Photos from the image-classification dataset "roboflowIsoObj_Clip" in the GitHub repository jadetangyy0820/CLIP. Its 14 classes are: 11111-Egg, 22222-Banana, 33333-Butter, 4157005670-almondmilk, 44444-DietCoke, 55555-Coke, 7874222803-sugar, almond, banana, butter, coke, dietcoke, egg, sugar.

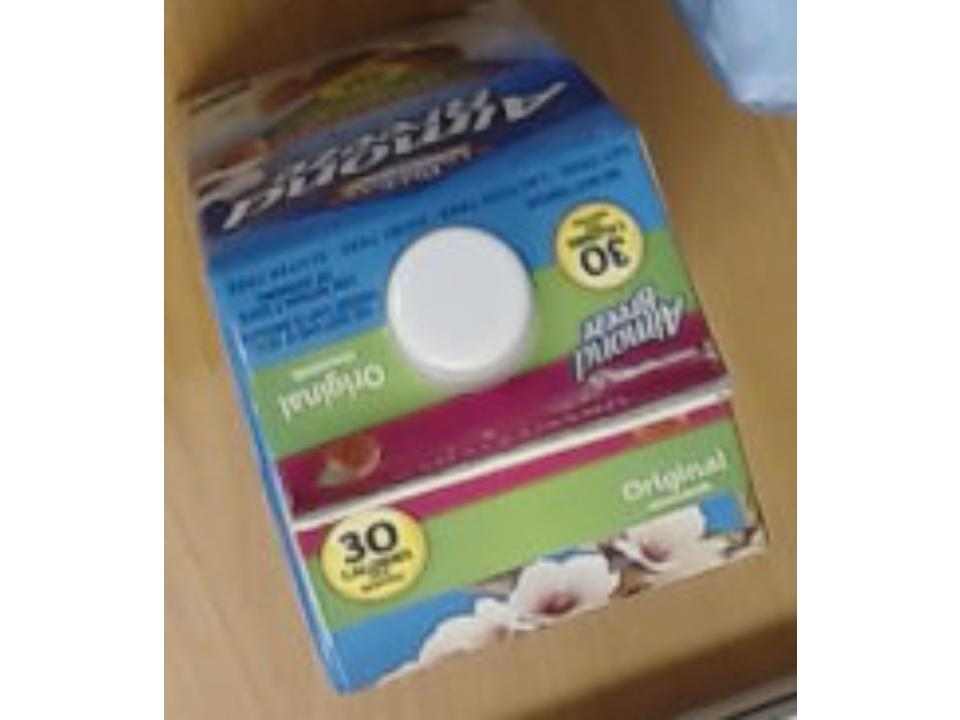
Label: 4157005670-almondmilk

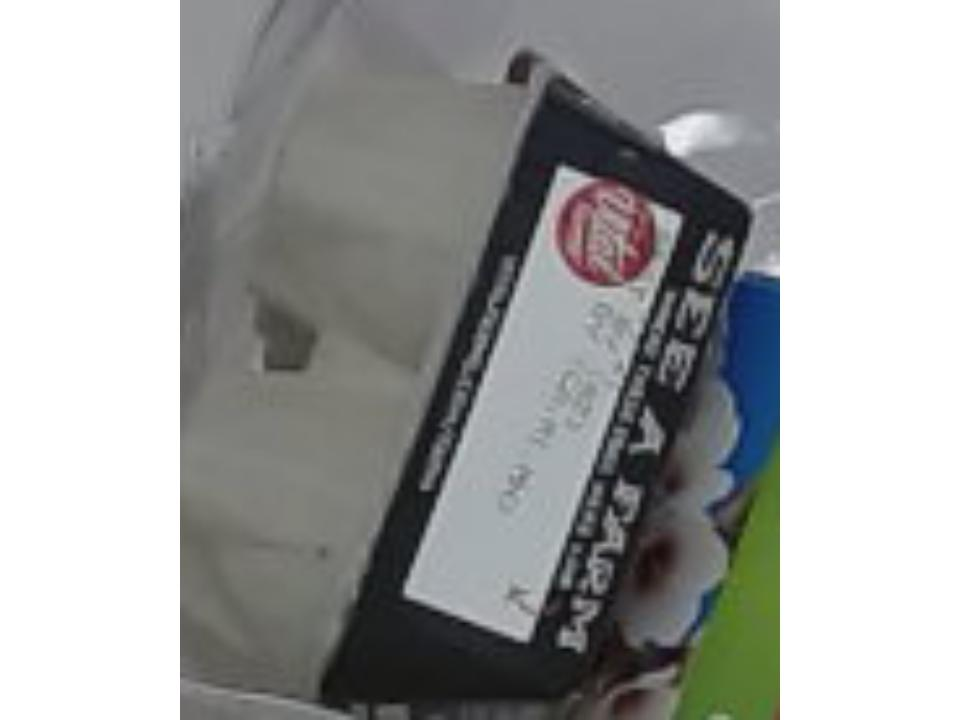
Label: 11111-Egg

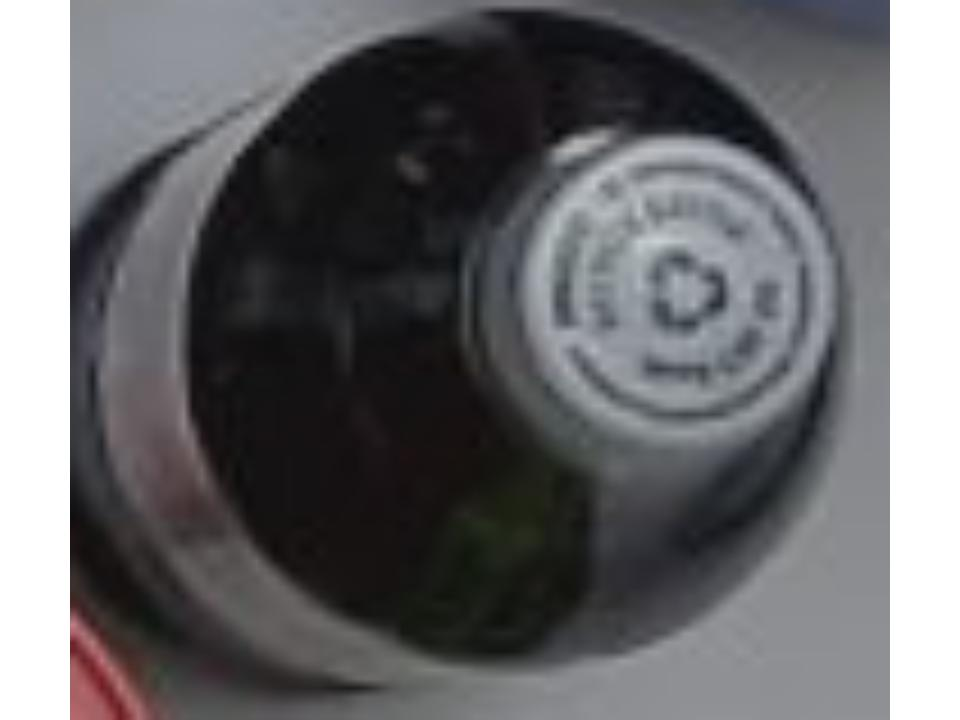
Label: dietcoke

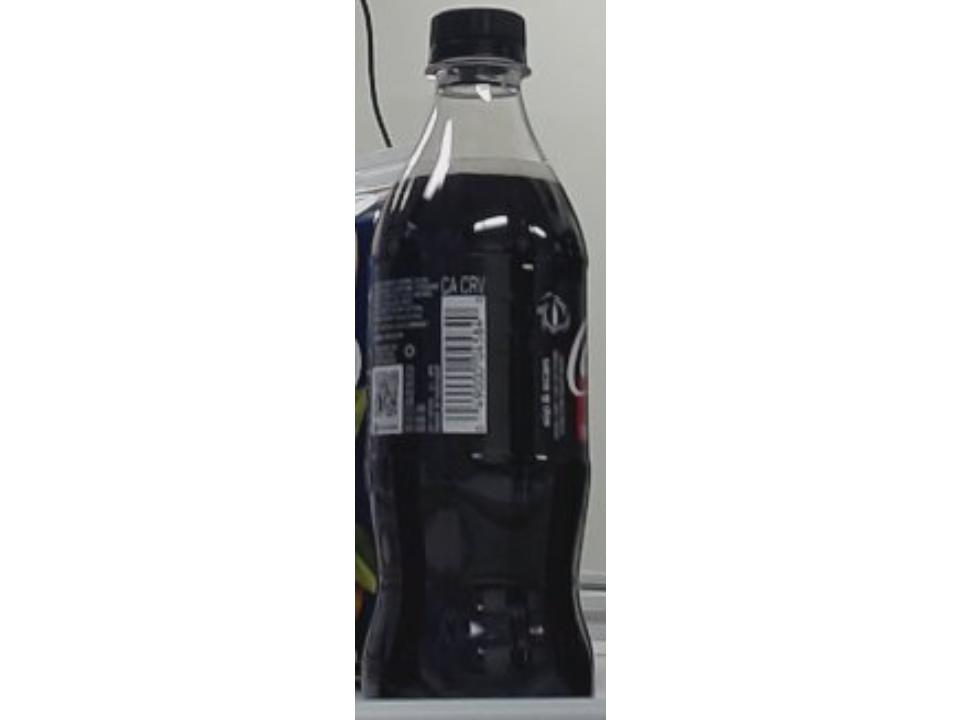
Label: 55555-Coke

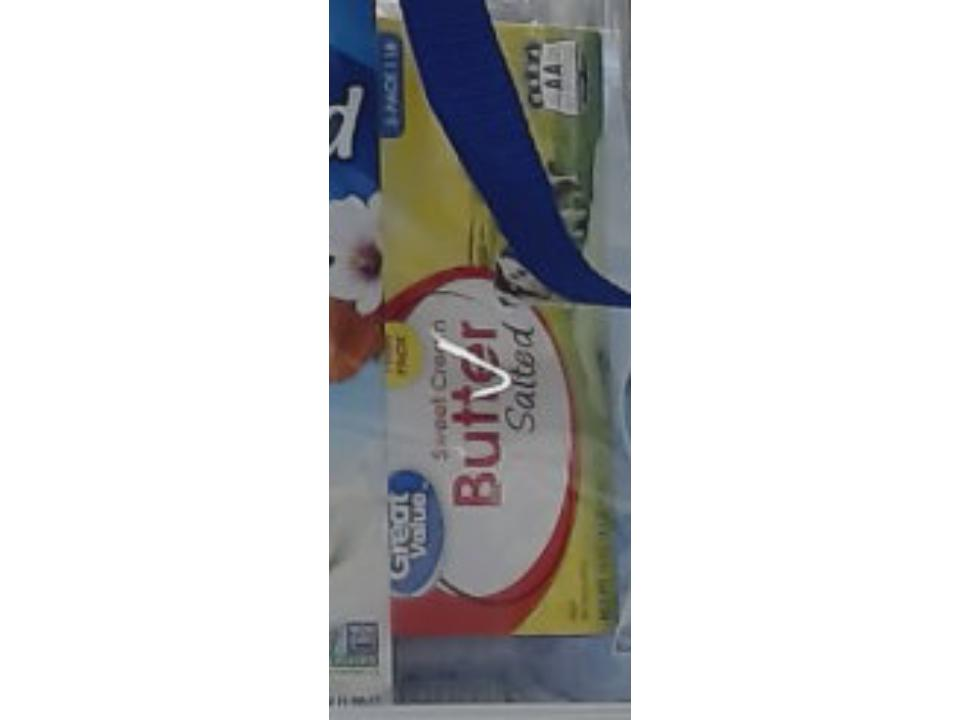
Label: 33333-Butter

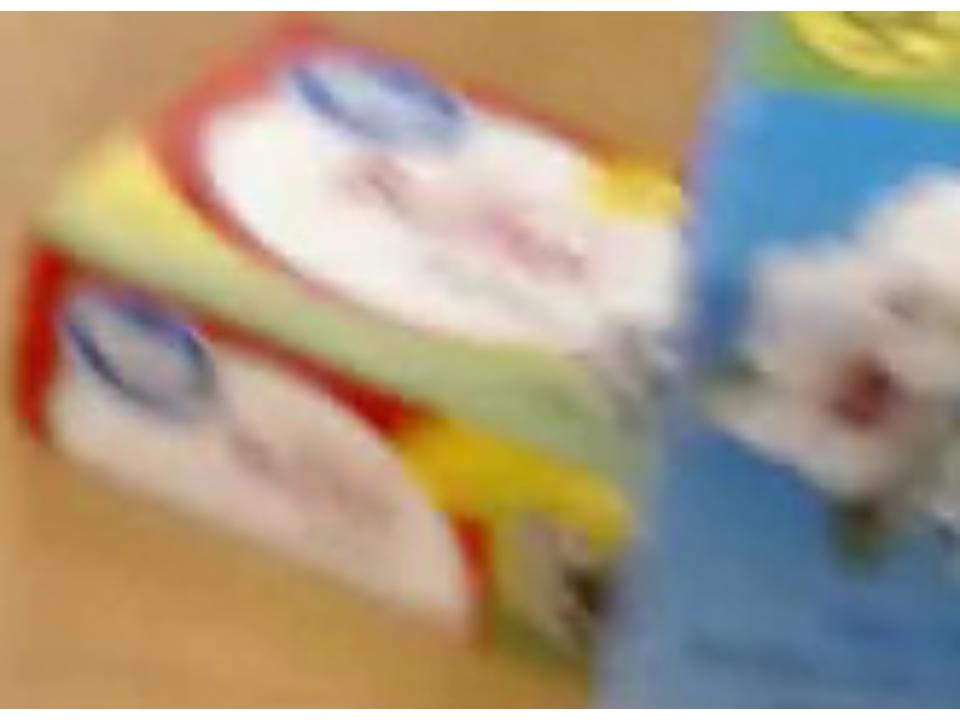
Label: butter
